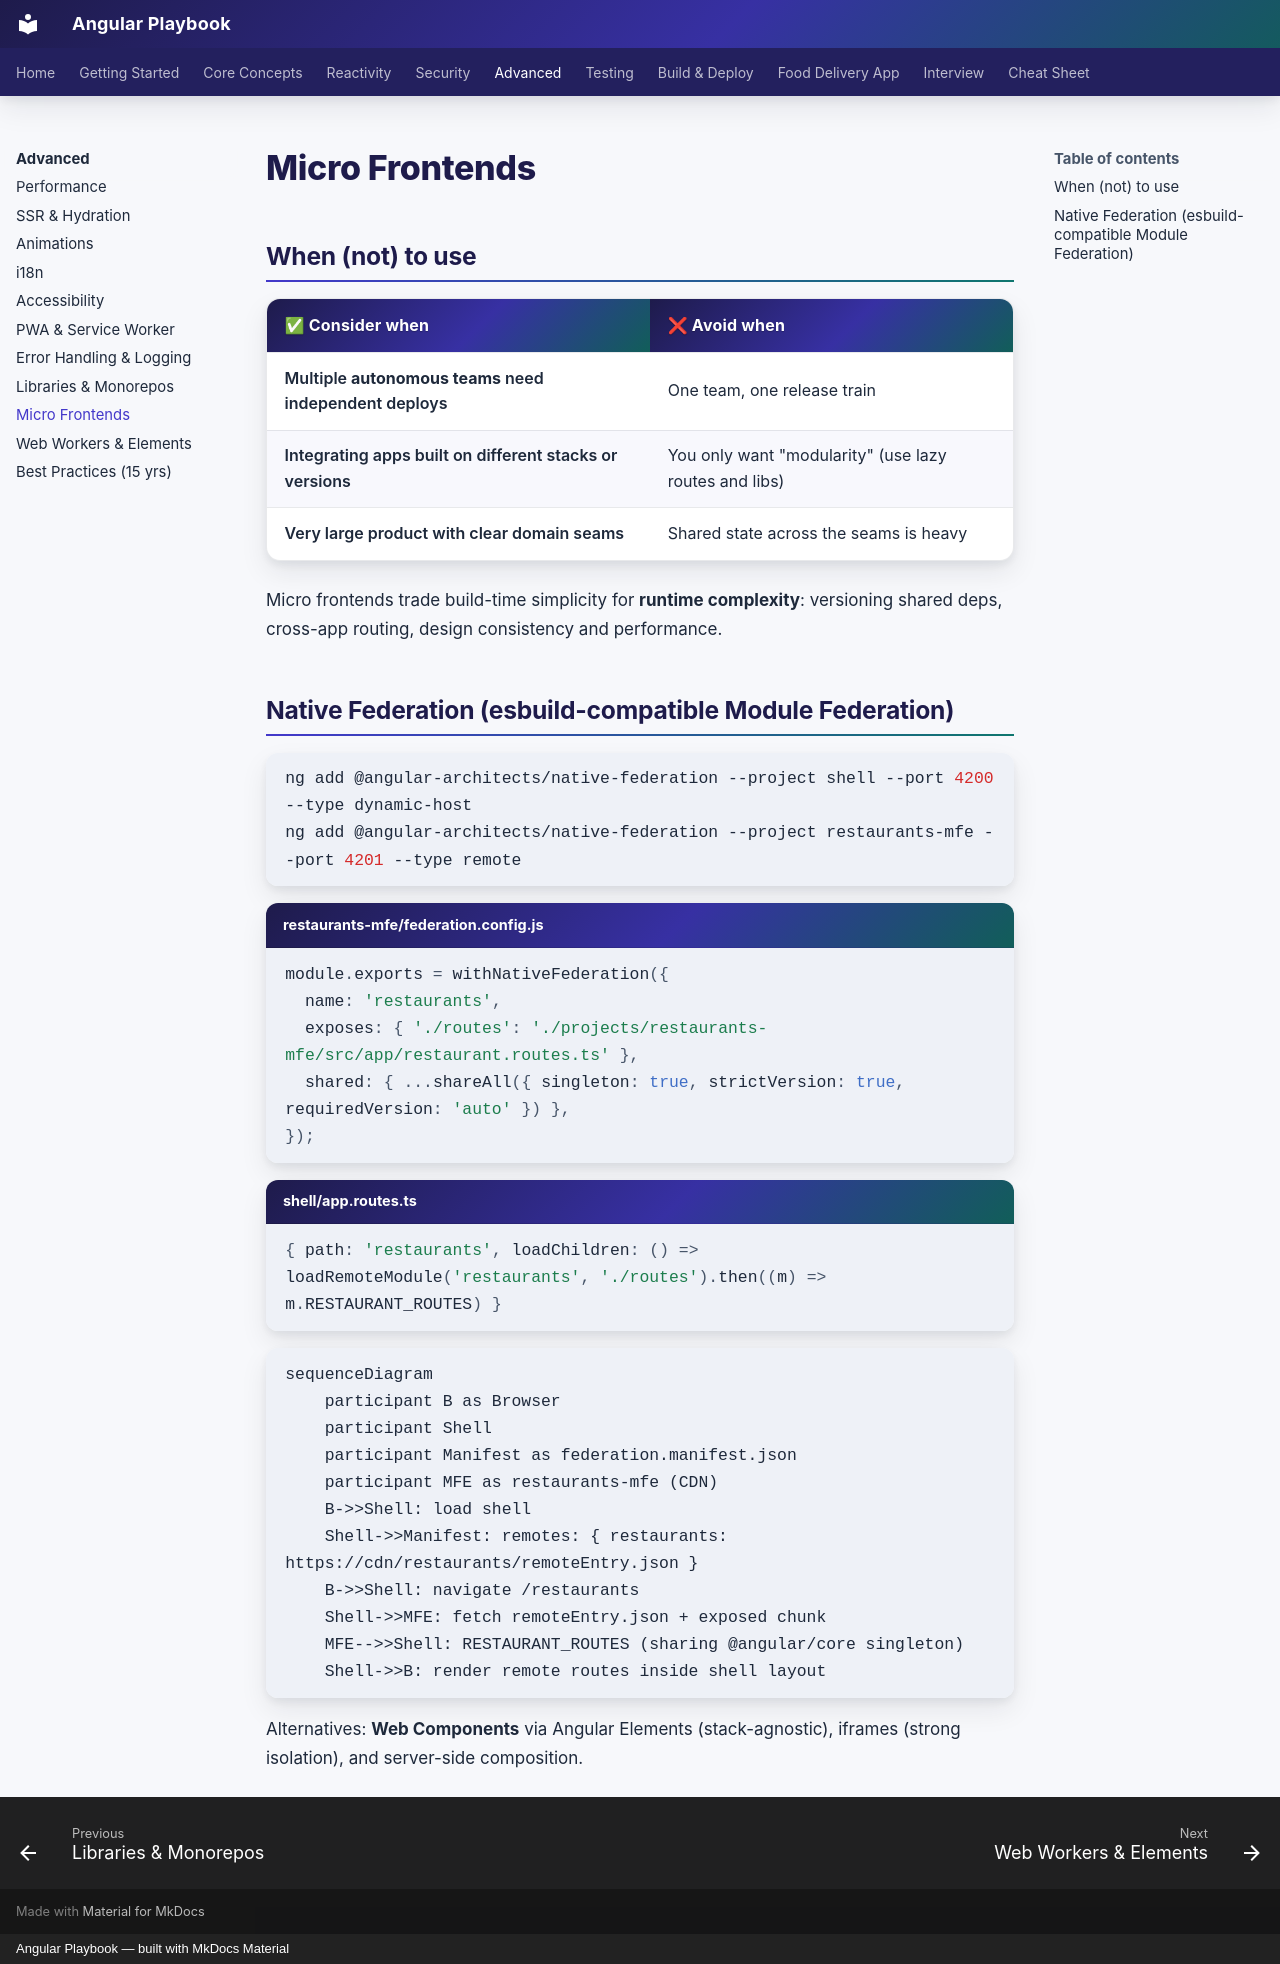

repository: khiruashish/angular-playbook · page: advanced/micro-frontends/index.html · generator: mkdocs · copyright: Angular Playbook — built with MkDocs Material

# Micro Frontends

## When (not) to use

| ✅ Consider when | ❌ Avoid when |
|---|---|
| Multiple **autonomous teams** need independent deploys | One team, one release train |
| Integrating apps built on different stacks or versions | You only want "modularity" (use lazy routes and libs) |
| Very large product with clear domain seams | Shared state across the seams is heavy |

Micro frontends trade build-time simplicity for **runtime complexity**: versioning shared deps, cross-app routing,
design consistency and performance.

## Native Federation (esbuild-compatible Module Federation)

```bash
ng add @angular-architects/native-federation --project shell --port 4200 --type dynamic-host
ng add @angular-architects/native-federation --project restaurants-mfe --port 4201 --type remote
```

```typescript title="restaurants-mfe/federation.config.js"
module.exports = withNativeFederation({
  name: 'restaurants',
  exposes: { './routes': './projects/restaurants-mfe/src/app/restaurant.routes.ts' },
  shared: { ...shareAll({ singleton: true, strictVersion: true, requiredVersion: 'auto' }) },
});
```

```typescript title="shell/app.routes.ts"
{ path: 'restaurants', loadChildren: () => loadRemoteModule('restaurants', './routes').then((m) => m.RESTAURANT_ROUTES) }
```

```mermaid
sequenceDiagram
    participant B as Browser
    participant Shell
    participant Manifest as federation.manifest.json
    participant MFE as restaurants-mfe (CDN)
    B->>Shell: load shell
    Shell->>Manifest: remotes: { restaurants: https://cdn/restaurants/remoteEntry.json }
    B->>Shell: navigate /restaurants
    Shell->>MFE: fetch remoteEntry.json + exposed chunk
    MFE-->>Shell: RESTAURANT_ROUTES (sharing @angular/core singleton)
    Shell->>B: render remote routes inside shell layout
```

Alternatives: **Web Components** via Angular Elements (stack-agnostic), iframes (strong isolation), and
server-side composition.
